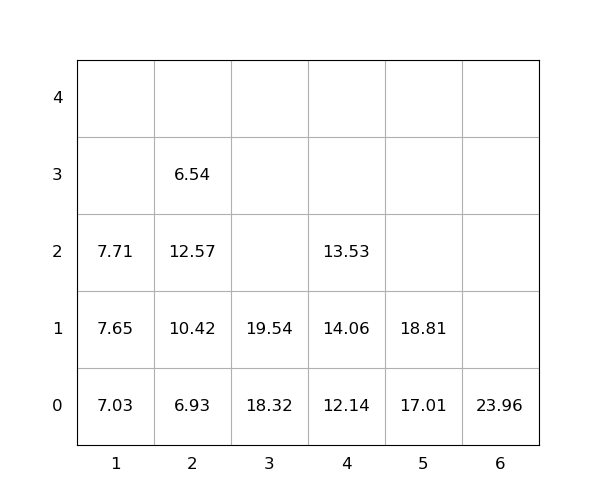

The file beside this chart, header and first rows:
idx, loc_x, loc_y, loc_z, weight, seq, emerg, reloc, size(ft)
1, 4, 0, 0, 12.14, 0, 0, 0, 20
2, 5, 0, 0, 17.01, 0, 0, 0, 20
3, 1, 0, 0, 7.03, 0, 0, 0, 20
4, 3, 0, 0, 18.32, 0, 0, 0, 20
5, 5, 0, 1, 18.81, 0, 0, 0, 20
6, 4, 0, 1, 14.06, 1, 0, 1.0, 20
7, 1, 0, 1, 7.65, 2, 0, 1.0, 20
8, 3, 0, 1, 19.54, 3, 0, 0, 20
9, 2, 0, 0, 6.93, 4, 0, 1.0, 20
10, 2, 0, 1, 10.42, 5, 0, 1.0, 20
11, 4, 0, 2, 13.53, 6, 0, 1.0, 20
12, 6, 0, 0, 23.96, 7, 0, 0, 20
13, 2, 0, 2, 12.57, 8, 0, 1.0, 20
14, 1, 0, 2, 7.71, 9, 0, 1.0, 20
15, 2, 0, 3, 6.54, 10, 0, 1.0, 20
